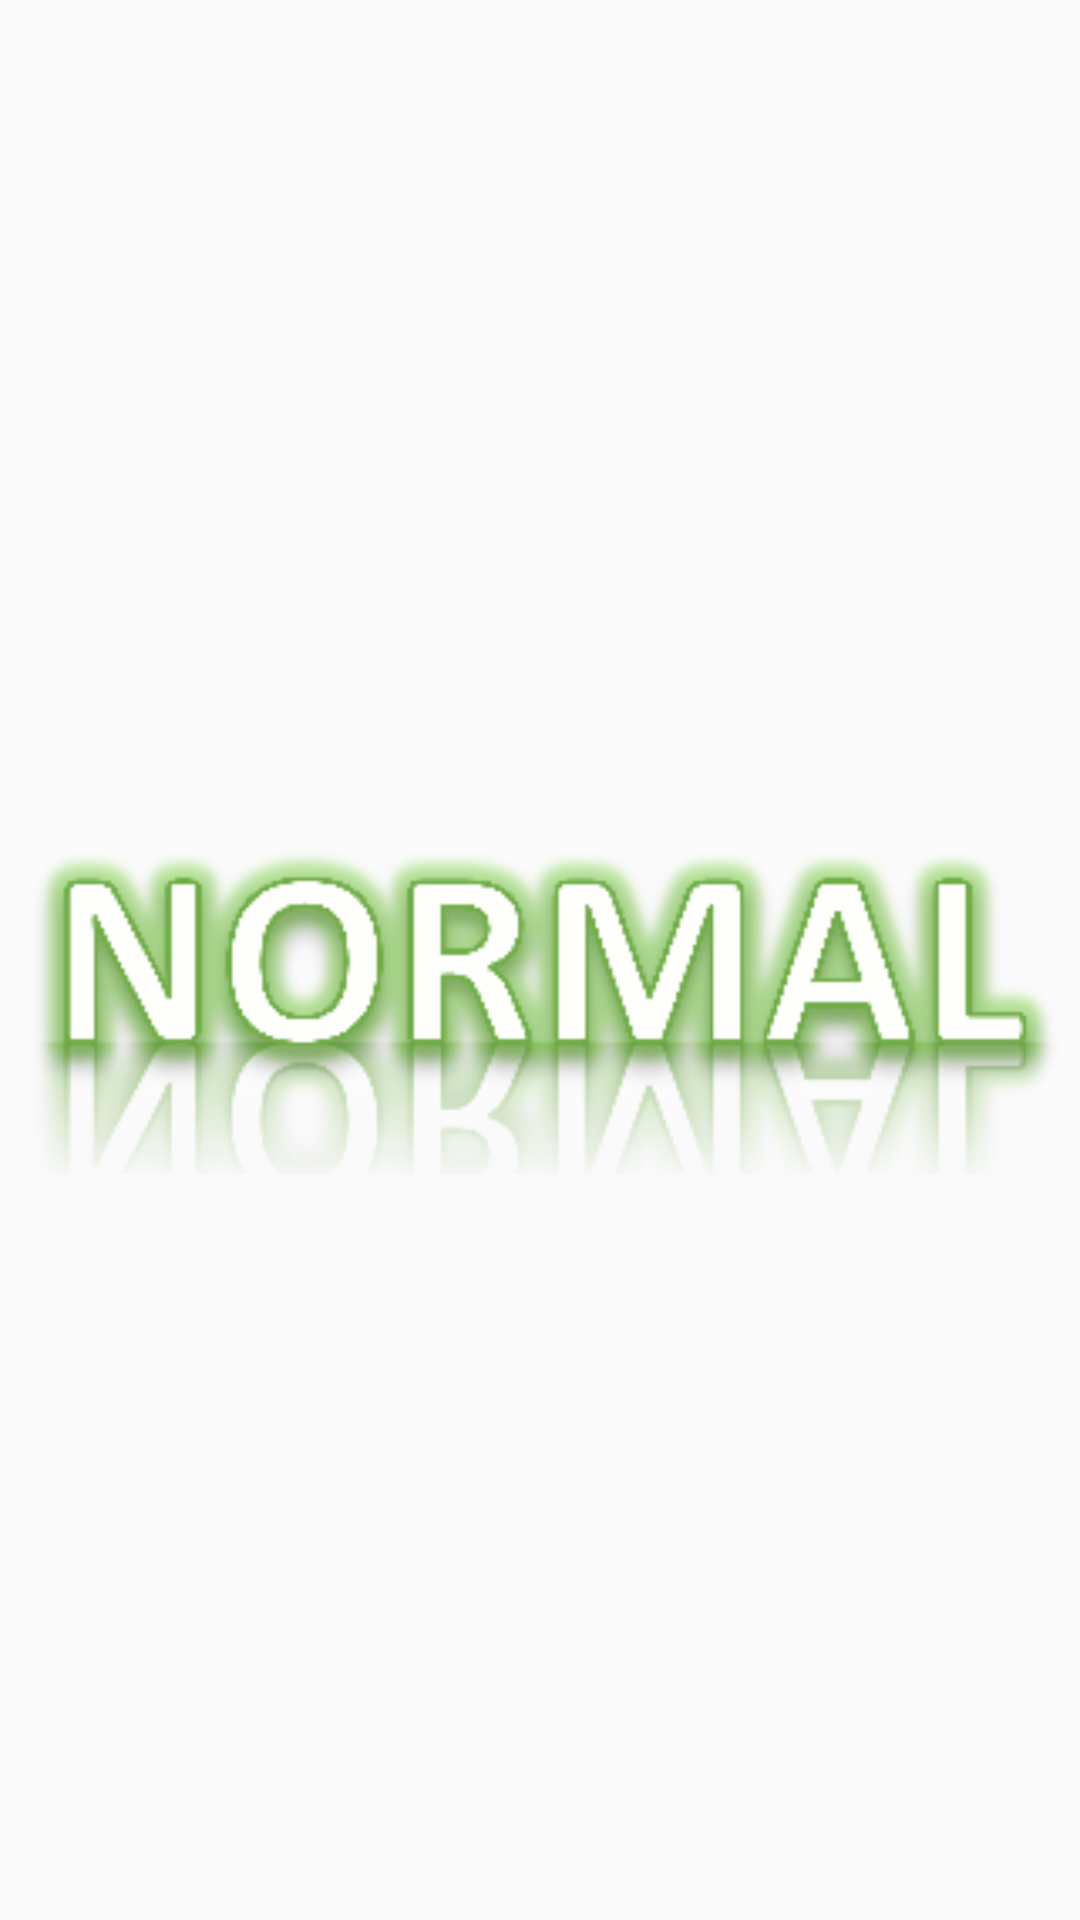

Here is an Android app screen rendered from its layout file. Give the layout XML and the strings, colors and styles it references.
<!-- AndroidManifest.xml: application theme AppTheme.NoActionBar -->
<!-- res/layout/stage_card_board.xml -->
<?xml version="1.0" encoding="utf-8"?>
<ImageButton xmlns:android="http://schemas.android.com/apk/res/android"
    xmlns:app="http://schemas.android.com/apk/res-auto"
    android:id="@+id/mRootView"
    android:layout_width="200dp"
    android:layout_height="70dp"
    android:layout_centerInParent="true"
    android:layout_margin="10dp"
    android:background="@android:color/transparent"
    android:scaleType="fitCenter"
    app:srcCompat="@drawable/stglv_nor">

</ImageButton>
<!-- resources referenced by this layout -->
<resources>
  <!-- drawable stglv_nor: png bitmap (drawable, 43422 bytes) -->
  <style name="AppTheme.NoActionBar">
          <item name="windowActionBar">false</item>
          <item name="windowNoTitle">true</item>
          <item name="android:statusBarColor">@color/cardview_dark_background</item>
      </style>
</resources>
